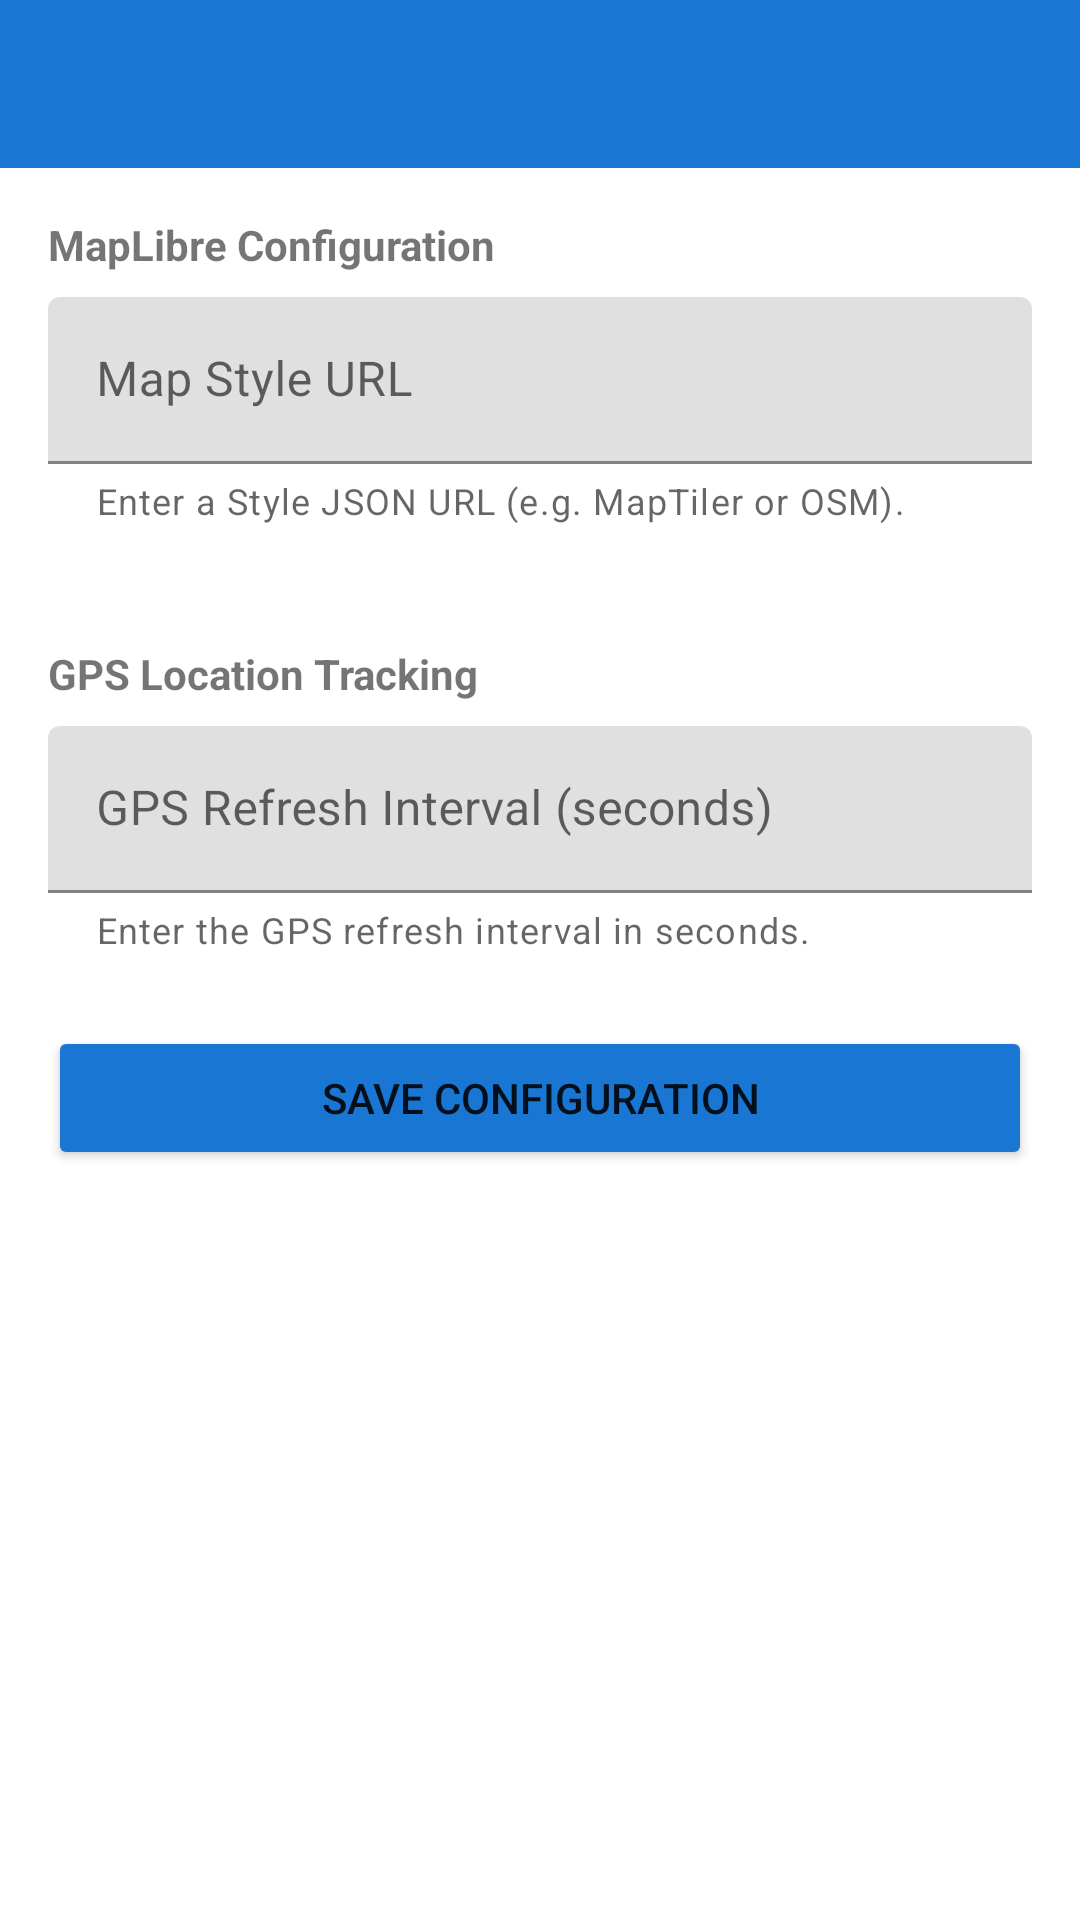

The Android layout XML behind this screen, and the referenced resources:
<!-- AndroidManifest.xml: application theme Theme.FriendLocationTracker -->
<!-- res/layout/activity_settings.xml -->
<?xml version="1.0" encoding="utf-8"?>
<LinearLayout xmlns:android="http://schemas.android.com/apk/res/android"
    xmlns:app="http://schemas.android.com/apk/res-auto"
    android:layout_width="match_parent"
    android:layout_height="match_parent"
    android:orientation="vertical">

    <com.google.android.material.appbar.AppBarLayout
        android:layout_width="match_parent"
        android:layout_height="wrap_content"
        android:theme="@style/Theme.FriendLocationTracker">

        <androidx.appcompat.widget.Toolbar
            android:id="@+id/toolbar"
            android:layout_width="match_parent"
            android:layout_height="?attr/actionBarSize"
            android:background="?attr/colorPrimary"
            app:popupTheme="@style/Theme.FriendLocationTracker" />

    </com.google.android.material.appbar.AppBarLayout>

    <ScrollView
        android:layout_width="match_parent"
        android:layout_height="match_parent">

        <LinearLayout
            android:layout_width="match_parent"
            android:layout_height="wrap_content"
            android:orientation="vertical"
            android:padding="16dp">

            
            <TextView
                android:layout_width="wrap_content"
                android:layout_height="wrap_content"
                android:text="MapLibre Configuration"
                android:textStyle="bold"
                android:layout_marginBottom="8dp" />

            <com.google.android.material.textfield.TextInputLayout
                android:layout_width="match_parent"
                android:layout_height="wrap_content"
                android:layout_marginBottom="24dp"
                app:helperText="Enter a Style JSON URL (e.g. MapTiler or OSM).">

                <com.google.android.material.textfield.TextInputEditText
                    android:id="@+id/edit_mapbox_token"
                    android:layout_width="match_parent"
                    android:layout_height="wrap_content"
                    android:hint="Map Style URL" />
            </com.google.android.material.textfield.TextInputLayout>

            
            <TextView
                android:layout_width="wrap_content"
                android:layout_height="wrap_content"
                android:text="GPS Location Tracking"
                android:textStyle="bold"
                android:layout_marginTop="16dp"
                android:layout_marginBottom="8dp" />

            <com.google.android.material.textfield.TextInputLayout
                android:layout_width="match_parent"
                android:layout_height="wrap_content"
                android:layout_marginBottom="24dp"
                app:helperText="Enter the GPS refresh interval in seconds.">

                <com.google.android.material.textfield.TextInputEditText
                    android:id="@+id/edit_gps_interval"
                    android:layout_width="match_parent"
                    android:layout_height="wrap_content"
                    android:inputType="number"
                    android:hint="GPS Refresh Interval (seconds)" />
            </com.google.android.material.textfield.TextInputLayout>

            <Button
                android:id="@+id/btn_save"
                android:layout_width="match_parent"
                android:layout_height="wrap_content"
                android:text="Save Configuration"
                android:backgroundTint="@color/primaryColor" />

        </LinearLayout>
    </ScrollView>
</LinearLayout>
<!-- resources referenced by this layout -->
<resources>
  <color name="primaryColor">#1976D2</color>
  <style name="Theme.FriendLocationTracker" parent="Theme.MaterialComponents.DayNight.NoActionBar">
          <item name="colorPrimary">@color/primaryColor</item>
          <item name="colorPrimaryVariant">@color/primaryDarkColor</item>
          <item name="colorOnPrimary">@color/white</item>
          <item name="colorSecondary">@color/secondaryColor</item>
          <item name="colorSecondaryVariant">@color/secondaryDarkColor</item>
          <item name="colorOnSecondary">@color/black</item>
          <item name="android:statusBarColor">?attr/colorPrimaryVariant</item>
      </style>
  <color name="primaryDarkColor">#004ba0</color>
  <color name="white">#FFFFFFFF</color>
  <color name="secondaryColor">#FF4081</color>
  <color name="secondaryDarkColor">#c60055</color>
  <color name="black">#FF000000</color>
</resources>
